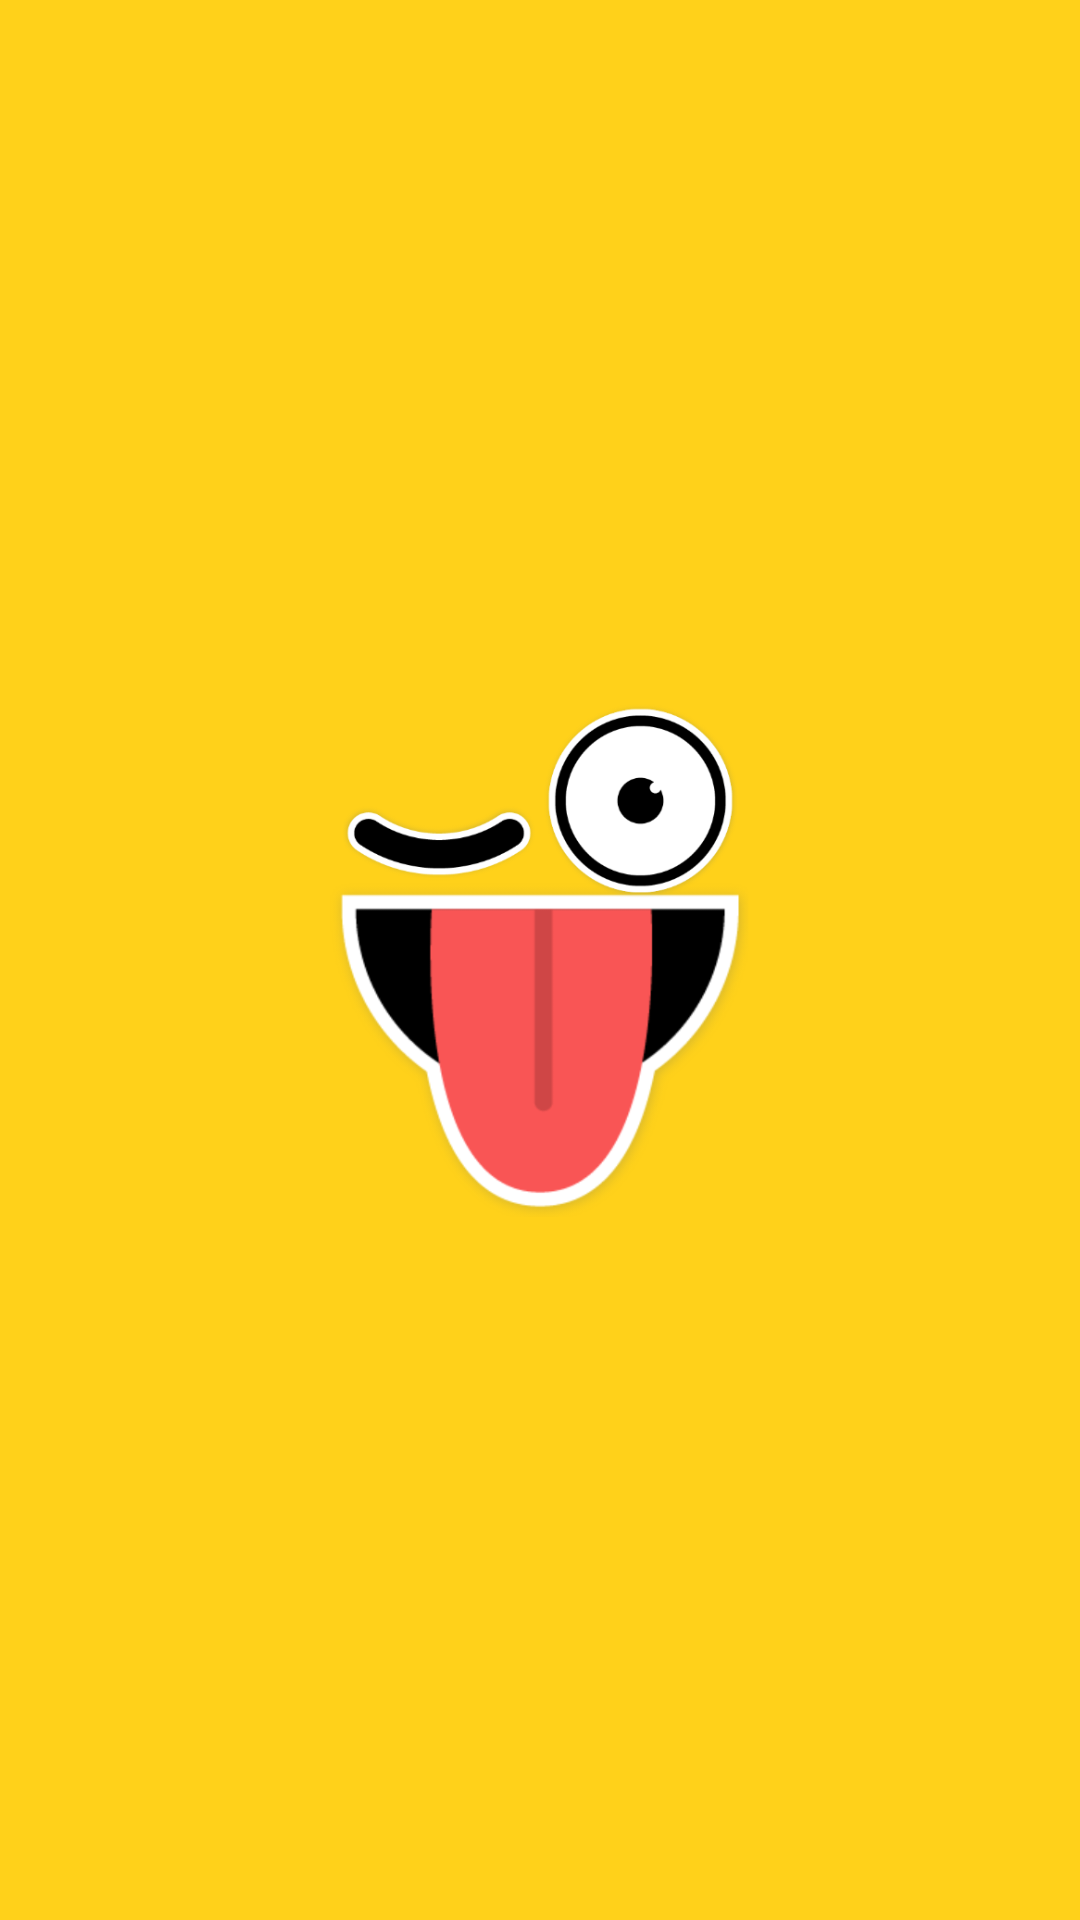

Layout XML and referenced resources for this Android screen:
<!-- AndroidManifest.xml: application theme AppTheme -->
<!-- res/layout/activity_splash_screen.xml -->
<?xml version="1.0" encoding="utf-8"?>
<LinearLayout xmlns:android="http://schemas.android.com/apk/res/android"
    android:orientation="vertical"
    android:layout_width="match_parent"
    android:layout_height="match_parent"
    android:background="@color/colorYellow">

    <ImageView
        android:id="@+id/splash_screen_image_view"
        android:layout_width="150dp"
        android:layout_height="match_parent"
        android:src="@drawable/splash1"
        android:layout_gravity="center"/>

    <ImageView
        android:id="@+id/splash_screen_image_view2"
        android:layout_width="150dp"
        android:layout_height="match_parent"
        android:src="@drawable/splash2"
        android:layout_gravity="center"/>

</LinearLayout>
<!-- resources referenced by this layout -->
<resources>
  <color name="colorYellow">#ffd11a</color>
  <!-- drawable splash1: png bitmap (drawable, 81586 bytes) -->
  <!-- drawable splash2: png bitmap (drawable, 73481 bytes) -->
  <style name="AppTheme" parent="Theme.MaterialComponents.Light.NoActionBar.Bridge">
          
          <item name="colorPrimary">@color/colorBlack</item>
          <item name="colorPrimaryDark">@color/colorBlack</item>
          <item name="colorAccent">@color/colorOrange</item>
      </style>
  <color name="colorBlack">#000000</color>
  <color name="colorOrange">#ff9900</color>
</resources>
